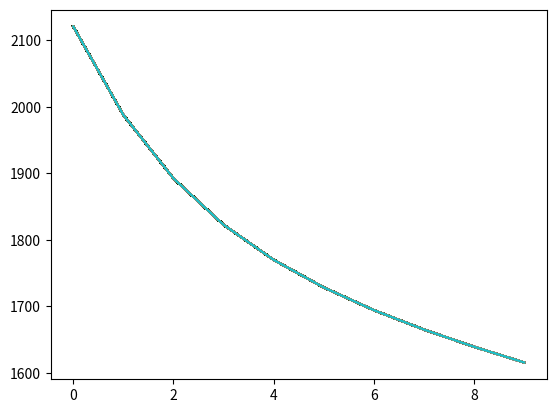

Write Python code to recreate this figure.
# -*- coding: utf-8 -*-
"""
Created on Thu Jul 30 14:56:18 2020

@author: MY PC
"""

import numpy as np
import matplotlib.pyplot as plt

def Accuracy(y,y_pred):
    
    return np.mean(y==y_pred)

def sigmoid(x,w,b):
    
    return 1/(1+np.exp(-((x.dot(w))+b)))
    
def softmax(y):
    
    return np.exp(y)/np.sum(np.exp(y),axis=1).reshape(y.shape[0],1)

def One_Hot_Encode(y):
    
    assert(0 in y)
    encode=np.zeros((len(y),y.max()+1))
    for i in range(len(encode)):
        encode[i,y[i]]=1
    
    return encode
    
def Cross_Entropy(y,y_pred):
    
    y=One_Hot_Encode(y)
    assert(y.shape[1]==y_pred.shape[1])
    tot_sum=y*np.log(y_pred)
    return -tot_sum.sum()
    
def one_layer_forward_prop(x,w,b,w1,b1):
    
    hidden_layer=sigmoid(x,w,b)
    layer_out=hidden_layer.dot(w1)+b1
    
    return softmax(layer_out),hidden_layer

def one_layer_backward_prop(x,y,y_pred,w,b,w1,b1,hidden,lr):
    
    
    y=One_Hot_Encode(y)
    d1=hidden.T.dot(y-y_pred)
    W1=w1+lr*d1
    
    b1=b1+lr*((y-y_pred).sum(axis=0))
    
    d=((y-y_pred).dot(w1.T))*hidden*(1-hidden)
    d0=x.T.dot(d)
    W0=w+lr*d0
    
    b0=b+lr*(d.sum(axis=0))
    
    return W0,b0,W1,b1

x1=np.random.randn(500,2)+np.array([0,-2])    
x2=np.random.randn(500,2)+np.array([2,2])
x3=np.random.randn(500,2)+np.array([-2,2])


x=np.vstack([x1,x2,x3])
y=np.array([0]*500+[1]*500+[2]*500)

# plt.scatter(x[:,0],x[:,1],c=y)
# plt.show()

units=10 #number of units in a layer
W=np.random.rand(x.shape[1],units)
b=np.zeros(units)
   
W1=np.random.rand(units,len(np.unique(y)))
b1=np.zeros(len(np.unique(y)))

learning_rate=10e-7
epochs=1000
loss=[]

for i in range(epochs):
    forward_out,hidden=one_layer_forward_prop(x,W,b,W1,b1)
    
    if i%100==0:
        y_pred=np.argmax(forward_out,axis=1)
        cost=Cross_Entropy(y, forward_out)
        print('Accuracy : ',Accuracy(y,y_pred),'Loss : ',cost)
        loss.append(cost)
    
    W,b,W1,b1=one_layer_backward_prop(x,y,forward_out,W,b,W1,b1,hidden,learning_rate)
    
    plt.plot(loss)
    plt.show()
